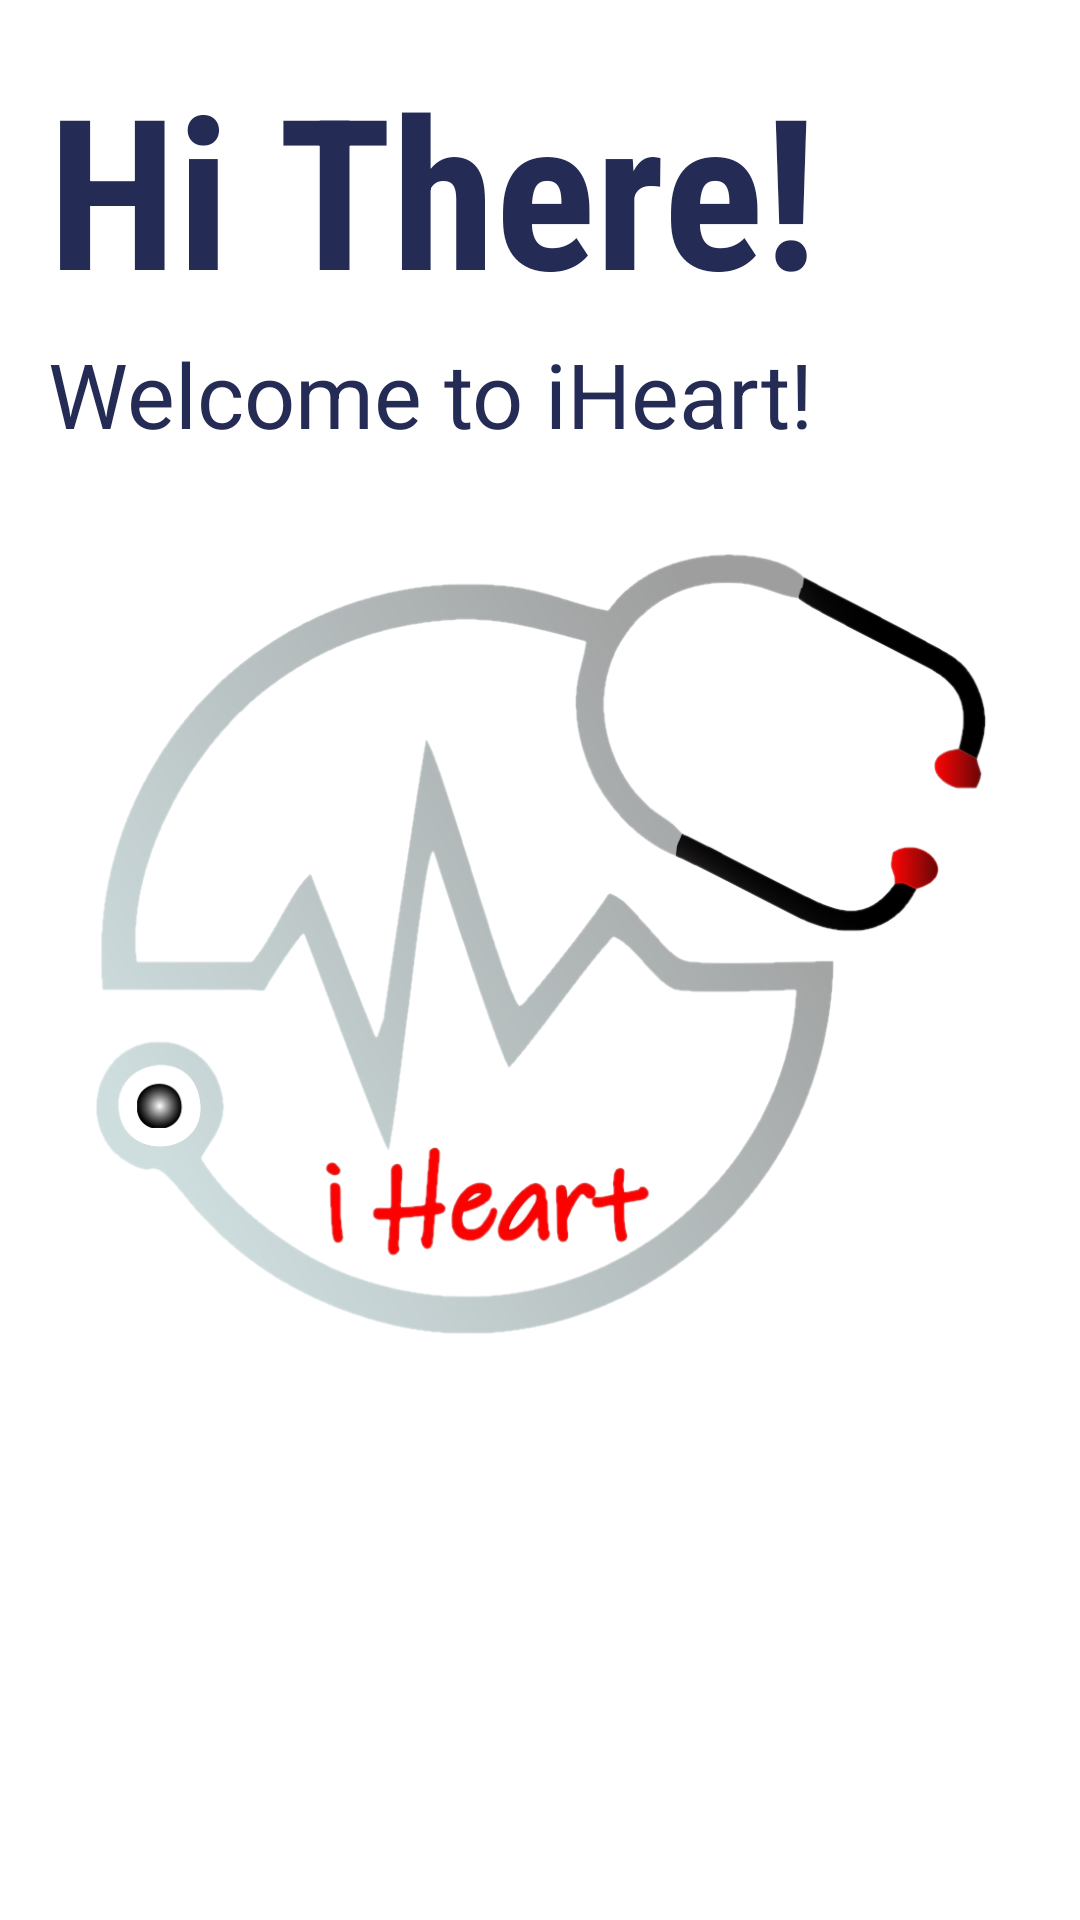

This screen was rendered from an Android layout file. Write that file and the resources it references.
<!-- AndroidManifest.xml: application theme Theme.IHeartProject -->
<!-- res/layout/activity_intro.xml -->
<?xml version="1.0" encoding="utf-8"?>
<androidx.constraintlayout.widget.ConstraintLayout xmlns:android="http://schemas.android.com/apk/res/android"
    xmlns:app="http://schemas.android.com/apk/res-auto"
    xmlns:tools="http://schemas.android.com/tools"
    android:layout_width="match_parent"
    android:layout_height="match_parent"
    android:layout_alignParentBottom="true"
    android:layout_centerHorizontal="true"
    android:background="@drawable/wallpaper2"
    tools:context=".IntroActivity">

    <TextView
        android:id="@+id/intro1"
        android:layout_width="wrap_content"
        android:layout_height="wrap_content"
        android:layout_marginStart="16dp"
        android:layout_marginTop="16dp"
        android:fontFamily="sans-serif-condensed"
        android:text="Hi There!"
        android:textColor="#242B55"
        android:textSize="70sp"
        android:textStyle="bold"
        app:layout_constraintStart_toStartOf="parent"
        app:layout_constraintTop_toTopOf="parent"
        tools:ignore="TextContrastCheck" />

    <TextView
        android:id="@+id/intro2"
        android:layout_width="wrap_content"
        android:layout_height="wrap_content"
        android:layout_below="@id/intro1"
        android:layout_marginStart="16dp"
        android:layout_marginTop="111dp"
        android:text="Welcome to iHeart!"
        android:textColor="#242B55"
        android:textSize="30sp"
        app:layout_constraintStart_toStartOf="parent"
        app:layout_constraintTop_toTopOf="parent" />

    <ImageView
        android:id="@+id/imageView6"
        android:layout_width="406dp"
        android:layout_height="587dp"
        android:layout_centerInParent="true"
        android:layout_marginStart="3dp"
        android:background="@drawable/logo2"
        android:contentDescription="logo"
        app:layout_constraintBottom_toBottomOf="parent"
        app:layout_constraintEnd_toEndOf="parent"
        app:layout_constraintHorizontal_bias="0.533"
        app:layout_constraintStart_toStartOf="parent"
        app:layout_constraintTop_toTopOf="parent"
        app:layout_constraintVertical_bias="0.843"
        tools:ignore="ImageContrastCheck" />
    />
</androidx.constraintlayout.widget.ConstraintLayout>
<!-- resources referenced by this layout -->
<resources>
  <!-- drawable logo2: png bitmap (drawable, 199246 bytes) -->
  <style name="Theme.IHeartProject" parent="Theme.MaterialComponents.DayNight.DarkActionBar">
          
          <item name="colorPrimary">@color/purple_500</item>
          <item name="colorPrimaryVariant">@color/purple_700</item>
          <item name="colorOnPrimary">@color/white</item>
          
          <item name="colorSecondary">@color/teal_200</item>
          <item name="colorSecondaryVariant">@color/teal_700</item>
          <item name="colorOnSecondary">@color/black</item>
          
          <item name="android:statusBarColor" tools:targetApi="l">?attr/colorPrimaryVariant</item>
          
      </style>
  <color name="white">#FFFFFFFF</color>
  <color name="black">#FF000000</color>
  <!-- not gathered from this repository: default colours our renderer supplied (Android Studio template values) -->
  <color name="purple_500">#FF6200EE</color>
  <color name="purple_700">#FF3700B3</color>
  <color name="teal_200">#FF03DAC5</color>
  <color name="teal_700">#FF018786</color>
</resources>
